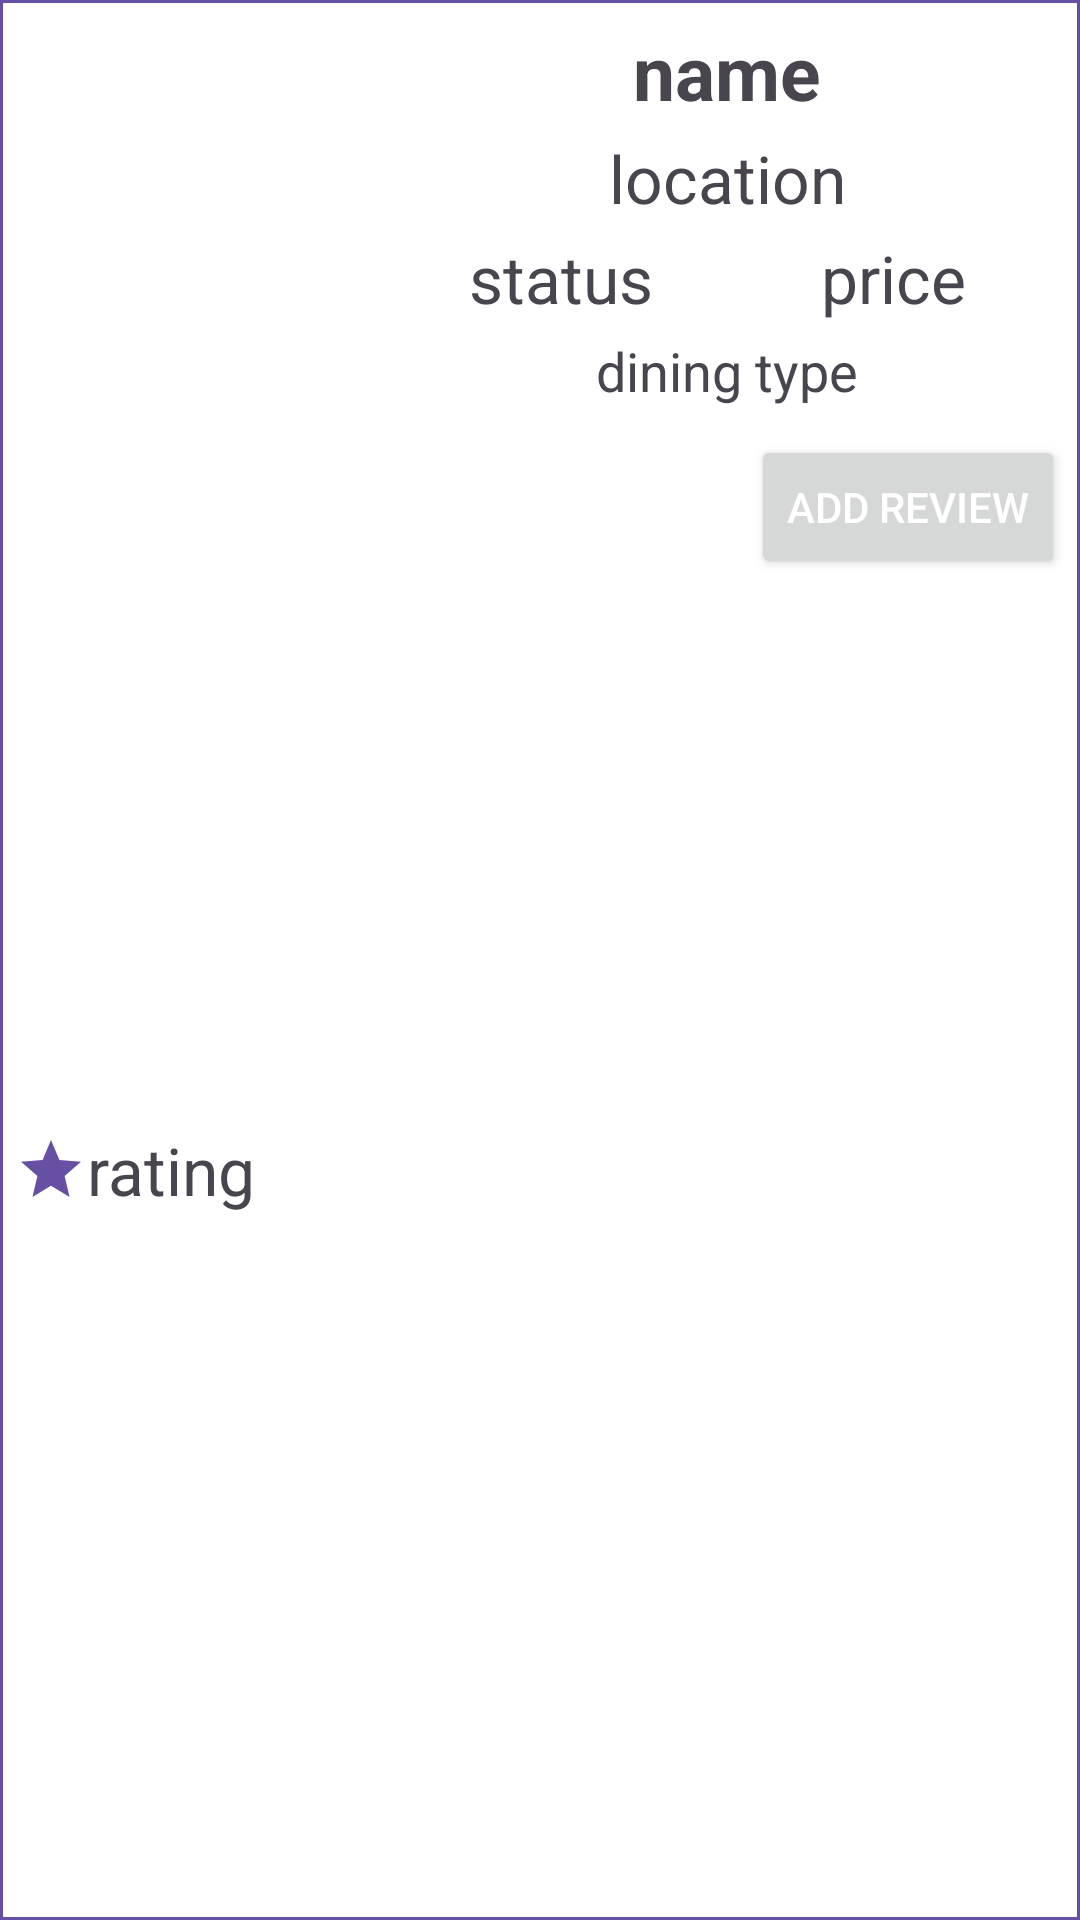

This screen was rendered from an Android layout file. Write that file and the resources it references.
<!-- AndroidManifest.xml: application theme Theme.FoodieSwans -->
<!-- res/layout/account_review_row_layout.xml -->
<?xml version="1.0" encoding="utf-8"?>
<RelativeLayout xmlns:android="http://schemas.android.com/apk/res/android"
    android:layout_width="fill_parent"
    android:layout_height="200dp"
    android:padding="5dp"
    android:background="@drawable/back">

    <RelativeLayout
        android:id="@+id/MainBody"
        android:layout_width="match_parent"
        android:layout_height="140dp"
        android:orientation="horizontal">

        <androidx.appcompat.widget.AppCompatImageView
            android:id="@+id/restaurantImage"
            android:layout_width="125dp"
            android:layout_height="fill_parent"
            android:src="@mipmap/ic_launcher" />

        <androidx.appcompat.widget.AppCompatTextView
            android:id="@+id/restaurantName"
            android:layout_width="fill_parent"
            android:layout_height="wrap_content"
            android:layout_toEndOf="@+id/restaurantImage"
            android:gravity="center"
            android:padding="2dp"
            android:text="name"
            android:textSize="25sp"
            android:textStyle="bold" />

        <LinearLayout
            android:id="@+id/secondRow"
            android:layout_width="fill_parent"
            android:layout_height="wrap_content"
            android:layout_below="@+id/restaurantName"
            android:layout_toEndOf="@+id/restaurantImage"
            android:padding="2dp">

            <androidx.appcompat.widget.AppCompatTextView
                android:id="@+id/restaurantLocation"
                android:layout_width="0dp"
                android:layout_height="wrap_content"
                android:layout_weight="1"
                android:gravity="center"
                android:text="location"
                android:textSize="22sp" />
        </LinearLayout>

        <LinearLayout
            android:id="@+id/thirdRow"
            android:layout_width="fill_parent"
            android:layout_height="wrap_content"
            android:layout_below="@+id/secondRow"
            android:layout_toEndOf="@+id/restaurantImage"
            android:padding="2dp">

            <androidx.appcompat.widget.AppCompatTextView
                android:id="@+id/status"
                android:layout_width="0dp"
                android:layout_height="wrap_content"
                android:layout_weight="1"
                android:gravity="center"
                android:text="status"
                android:textSize="22sp" />

            <androidx.appcompat.widget.AppCompatTextView
                android:id="@+id/price"
                android:layout_width="0dp"
                android:layout_height="wrap_content"
                android:layout_weight="1"
                android:gravity="center"
                android:text="price"
                android:textSize="22sp" />
        </LinearLayout>

        <LinearLayout
            android:id="@+id/fourthRow"
            android:layout_width="fill_parent"
            android:layout_height="wrap_content"
            android:layout_below="@+id/thirdRow"
            android:layout_toEndOf="@+id/restaurantImage"
            android:padding="2dp">

            <androidx.appcompat.widget.AppCompatTextView
                android:id="@+id/diningType"
                android:layout_width="0dp"
                android:layout_height="wrap_content"
                android:layout_weight="1"
                android:gravity="center"
                android:text="dining type"
                android:textSize="18sp" />
        </LinearLayout>
    </RelativeLayout>

    <LinearLayout
        android:id="@+id/bottomRow"
        android:layout_width="fill_parent"
        android:layout_height="fill_parent"
        android:layout_below="@+id/MainBody"
        android:orientation="horizontal">

        <LinearLayout
            android:layout_width="0dp"
            android:layout_height="fill_parent"
            android:layout_weight="1">

            <ImageView
                android:layout_width="24dp"
                android:layout_height="24dp"
                android:layout_gravity="center"
                android:src="@drawable/baseline_star_24"
                android:contentDescription="@string/ratingStar"/>

            <androidx.appcompat.widget.AppCompatTextView
                android:id="@+id/rating"
                android:layout_width="0dp"
                android:layout_height="wrap_content"
                android:layout_weight="1"
                android:layout_gravity="center"
                android:gravity="left"
                android:text="rating"
                android:textSize="22sp" />

        </LinearLayout>

        <Button
            android:id="@+id/addReview"
            android:layout_width="wrap_content"
            android:layout_height="wrap_content"
            android:text="@string/AddReview"
            android:textColor="@color/white" />
    </LinearLayout>
</RelativeLayout>
<!-- resources referenced by this layout -->
<resources>
  <!-- drawable back (drawable) -->
  <shape xmlns:android="http://schemas.android.com/apk/res/android" android:shape="rectangle" >
      <solid android:color="@android:color/white" />
      <stroke android:width="1dip" android:color="#6750A3"/>
  </shape>
  <!-- drawable baseline_star_24 (drawable) -->
  <vector android:height="24dp" android:tint="#6750A3"
      android:viewportHeight="24" android:viewportWidth="24"
      android:width="24dp" xmlns:android="http://schemas.android.com/apk/res/android">
      <path android:fillColor="@android:color/white" android:pathData="M12,17.27L18.18,21l-1.64,-7.03L22,9.24l-7.19,-0.61L12,2 9.19,8.63 2,9.24l5.46,4.73L5.82,21z"/>
  </vector>
  <string name="AddReview">Add Review</string>
  <string name="ratingStar">icon of a star indicating rating</string>
  <style name="Theme.FoodieSwans" parent="Base.Theme.FoodieSwans" />
  <style name="Base.Theme.FoodieSwans" parent="Theme.Material3.DayNight.NoActionBar">
          
          
      </style>
  <!-- not gathered from this repository: default colours our renderer supplied (Android Studio template values) -->
  <color name="white">#FFFFFFFF</color>
</resources>
